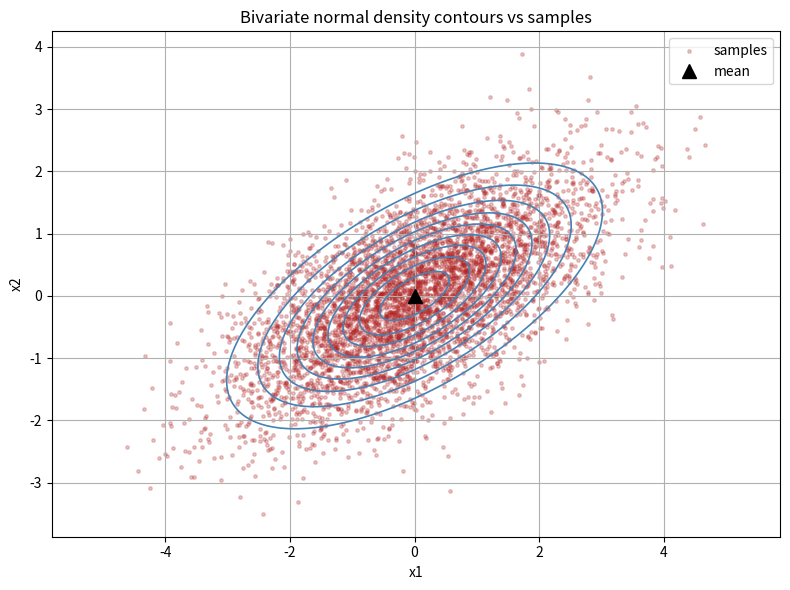
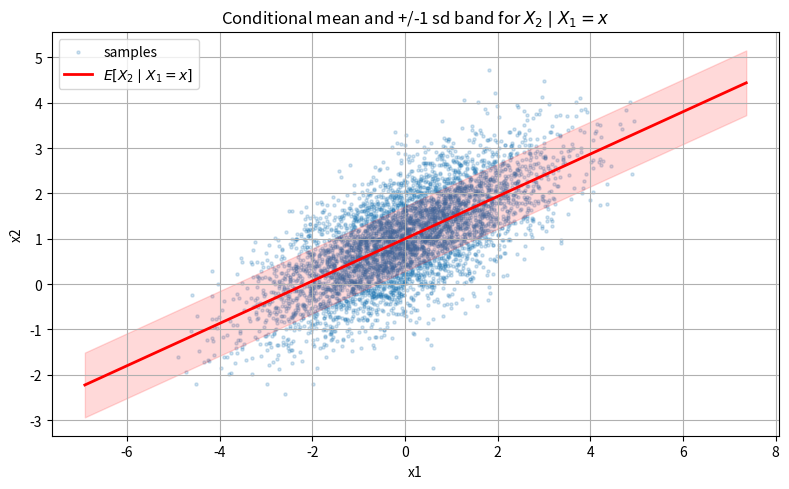
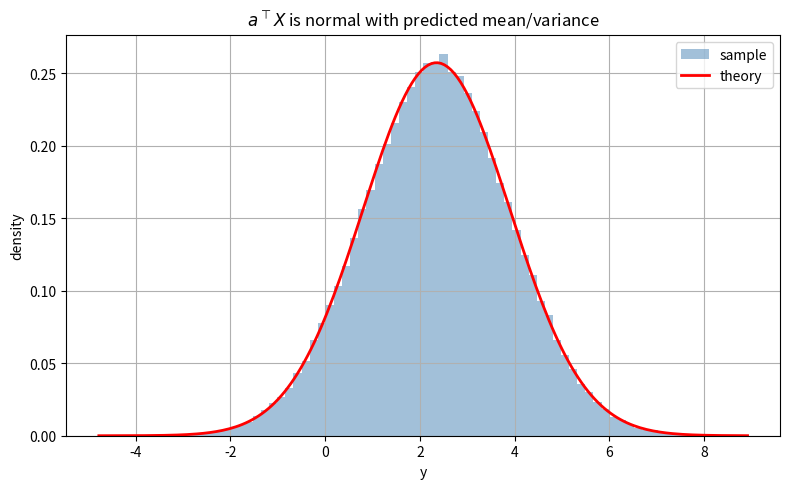

Source code (Python) for these figures, in order:
# If anything is missing, uncomment and run once:
# !pip install numpy scipy matplotlib

import numpy as np
import matplotlib.pyplot as plt
import scipy
from scipy import stats

np.random.seed(42)
rng = np.random.default_rng(42)
plt.rcParams["figure.figsize"] = (9, 5)
plt.rcParams["axes.grid"] = True

print("Ready. NumPy", np.__version__, "| SciPy", scipy.__version__)


# Sample bivariate normal via Cholesky and verify the sample covariance
rng = np.random.default_rng(42)

mu = np.array([1.0, -0.5])
rho = 0.6
sig1, sig2 = 2.0, 1.5
Sigma = np.array([[sig1**2, rho*sig1*sig2],
                  [rho*sig1*sig2, sig2**2]])

# Cholesky factor: Sigma = L L^T
L = np.linalg.cholesky(Sigma)

N = 200_000
Z = rng.standard_normal(size=(N, 2))
X = mu + Z @ L.T          # each row is a sample

sample_mean = X.mean(axis=0)
sample_cov  = np.cov(X, rowvar=False, ddof=1)

print("target mean  :", mu)
print("sample mean  :", sample_mean)
print()
print("target Sigma :\n", Sigma)
print("sample cov   :\n", sample_cov)
print()
print("max |Sigma - sample_cov| =", np.max(np.abs(Sigma - sample_cov)))


# Portfolio variance: w^T Sigma w vs sample variance of w^T X
rng = np.random.default_rng(42)

# 3-asset returns
mu = np.array([0.05, 0.08, 0.04])
Sig = np.array([[0.10, 0.02, 0.01],
                [0.02, 0.16, -0.03],
                [0.01, -0.03, 0.09]])
L = np.linalg.cholesky(Sig)

N = 300_000
Z = rng.standard_normal(size=(N, 3))
R = mu + Z @ L.T

w = np.array([0.4, 0.3, 0.3])          # portfolio weights (sum to 1)
w = w / w.sum()

Rp = R @ w                            # portfolio returns
var_formula = w @ Sig @ w
var_sample  = Rp.var(ddof=1)

print("weights          :", w)
print("w^T Sigma w      :", var_formula)
print("sample Var(R_p)  :", var_sample)
print("relative error   :", abs(var_formula - var_sample) / var_formula)

# Check positive semi-definiteness: eigenvalues of Sigma
eig = np.linalg.eigvalsh(Sig)
print("eigenvalues of Sigma:", eig, " (all >= 0?)", np.all(eig >= -1e-12))


# MVN density contours via the analytic pdf, plus a sample cloud
rng = np.random.default_rng(42)

mu = np.array([0.0, 0.0])
Sigma = np.array([[2.0, 0.9],
                  [0.9, 1.0]])
L = np.linalg.cholesky(Sigma)

# Grid
gx = np.linspace(-4, 4, 200)
gy = np.linspace(-3, 3, 200)
XX, YY = np.meshgrid(gx, gy)
pts = np.stack([XX.ravel(), YY.ravel()], axis=1)   # (M, 2)

# Analytic MVN pdf
invS = np.linalg.inv(Sigma)
dM = pts - mu
quad = np.einsum('ij,jk,ik->i', dM, invS, dM)
detS = np.linalg.det(Sigma)
pdf = np.exp(-0.5 * quad) / (2 * np.pi * np.sqrt(detS))
pdf = pdf.reshape(XX.shape)

# Samples
N = 5_000
Z = rng.standard_normal(size=(N, 2))
Xs = mu + Z @ L.T

plt.figure(figsize=(8, 6))
plt.contour(XX, YY, pdf, levels=10, colors="steelblue", linewidths=1.2)
plt.scatter(Xs[:,0], Xs[:,1], s=6, alpha=0.25, color="firebrick", label="samples")
plt.plot(*mu, "k^", ms=10, label="mean")
plt.axis("equal"); plt.xlabel("x1"); plt.ylabel("x2")
plt.title("Bivariate normal density contours vs samples")
plt.legend(); plt.tight_layout(); plt.show()


# Verify conditional mean & variance formulas by simulation
rng = np.random.default_rng(42)

mu1, mu2 = 0.0, 1.0
s1, s2 = 1.5, 1.0
rho = 0.7
Sigma = np.array([[s1**2, rho*s1*s2],
                  [rho*s1*s2, s2**2]])
L = np.linalg.cholesky(Sigma)

N = 400_000
Z = rng.standard_normal(size=(N, 2))
X = mu + np.zeros((N,2))  # placeholder
# use explicit mu vector
mu = np.array([mu1, mu2])
X = mu + Z @ L.T
X1, X2 = X[:,0], X[:,1]

# Conditional mean / var as functions of x
def cond_mean(x):  return mu2 + rho*(s2/s1)*(x - mu1)
def cond_var(x):    return s2**2 * (1 - rho**2)

# Pick several x values, bin samples in a window, compare
x_grid = np.array([-2.0, -1.0, 0.0, 1.0, 2.0])
h = 0.15  # half-window width

print(f"{'x':>6} {'E[X2|X1=x] formula':>20} {'bin mean':>12} "
      f"{'Var formula':>14} {'bin var':>12} {'n':>7}")
for x in x_grid:
    mask = np.abs(X1 - x) < h
    bin_mean = X2[mask].mean()
    bin_var  = X2[mask].var(ddof=1)
    print(f"{x:6.2f} {cond_mean(x):20.5f} {bin_mean:12.5f} "
          f"{cond_var(x):14.5f} {bin_var:12.5f} {mask.sum():7d}")

# Plot conditional mean line over the scatter
plt.figure(figsize=(8,5))
plt.scatter(X1[:5000], X2[:5000], s=5, alpha=0.2, label="samples")
xs = np.linspace(X1.min(), X1.max(), 100)
plt.plot(xs, cond_mean(xs), "r-", lw=2, label=r"$E[X_2\mid X_1=x]$")
# +/- 1 cond std band
cs = np.sqrt(cond_var(xs))
plt.fill_between(xs, cond_mean(xs)-cs, cond_mean(xs)+cs, color="red", alpha=0.15)
plt.xlabel("x1"); plt.ylabel("x2"); plt.legend()
plt.title(r"Conditional mean and +/-1 sd band for $X_2\mid X_1=x$")
plt.tight_layout(); plt.show()


# Linear combinations of MVN are normal: KS check + histogram overlay
rng = np.random.default_rng(42)

mu = np.array([0.5, -1.0, 2.0])
Sigma = np.array([[1.0, 0.3, -0.2],
                  [0.3, 2.0, 0.5],
                  [-0.2, 0.5, 0.8]])
L = np.linalg.cholesky(Sigma)

N = 200_000
Z = rng.standard_normal(size=(N, 3))
X = mu + Z @ L.T

a = np.array([0.7, -1.2, 0.4])
Y = X @ a                       # a^T X

mean_th = a @ mu
var_th  = a @ Sigma @ a
print(f"a^T mu = {mean_th:.5f}   sample mean of Y = {Y.mean():.5f}")
print(f"a^T Sigma a = {var_th:.5f}   sample var of Y = {Y.var(ddof=1):.5f}")

# KS test against the theoretical normal
D, p = stats.kstest((Y - mean_th)/np.sqrt(var_th), "norm")
print(f"KS statistic = {D:.5f}   p-value = {p:.4f}  (>0.05 -> consistent with normal)")

# Histogram vs theoretical pdf
plt.figure(figsize=(8,5))
plt.hist(Y, bins=80, density=True, alpha=0.5, color="steelblue", label="sample")
ys = np.linspace(Y.min(), Y.max(), 200)
plt.plot(ys, stats.norm.pdf(ys, mean_th, np.sqrt(var_th)), "r-", lw=2, label="theory")
plt.xlabel("y"); plt.ylabel("density"); plt.legend()
plt.title(r"$a^\top X$ is normal with predicted mean/variance")
plt.tight_layout(); plt.show()
